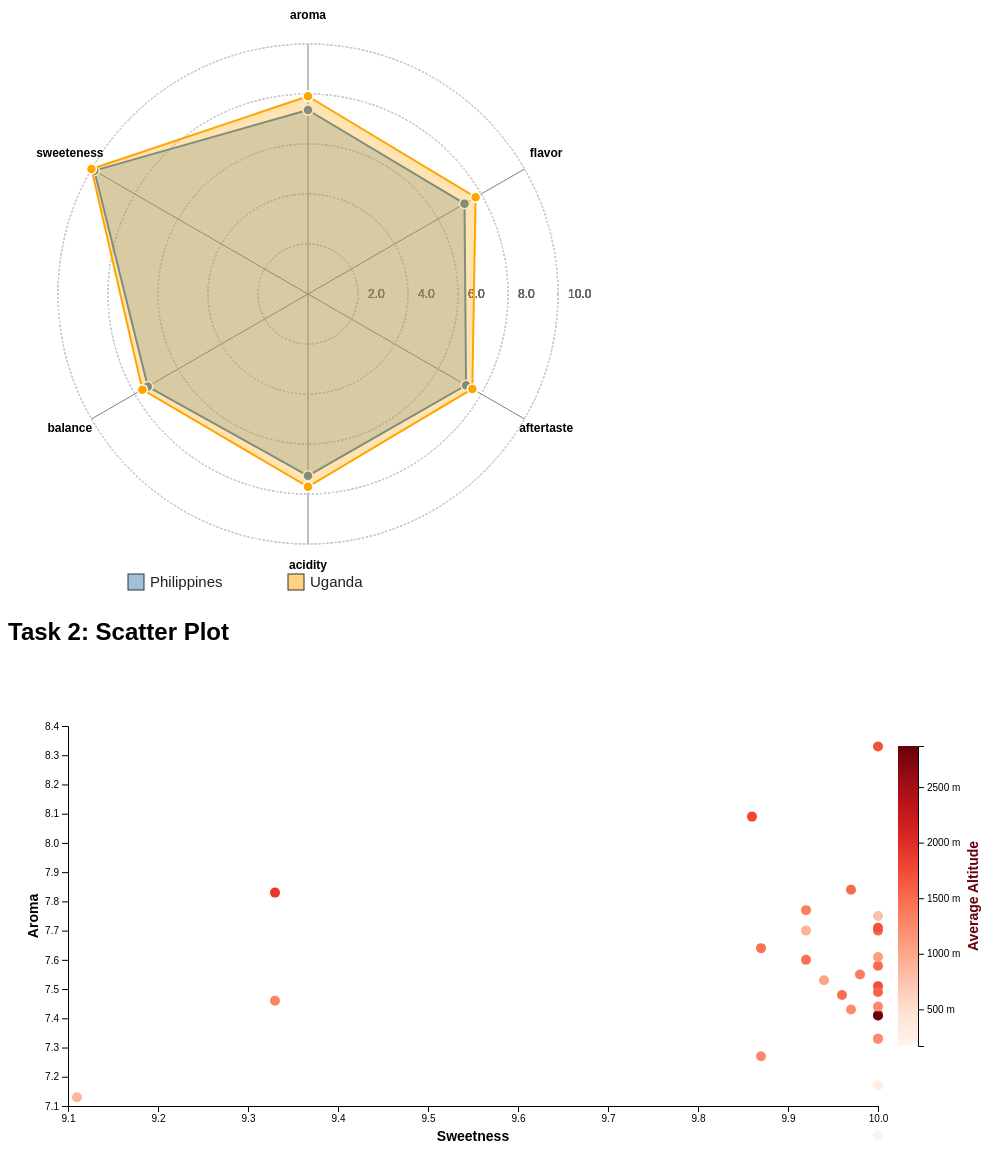
D3 v7 page, settled after 480 driven frames (8 s of simulated time); the page loaded 1 data file(s).


        d3.csv("coffee_country_statistics.csv").then(function (data) {
            console.log(data);
            let chosen_regions = ["Philippines", "Uganda"];
            let radarData = chosen_regions.map(country => {
                filtered_data = data.find(d => d["Country.of.Origin"] == country);
                return {
                    country: country,
                    aroma: +filtered_data["Aroma"],
                    flavor: +filtered_data["Flavor"],
                    aftertaste: +filtered_data["Aftertaste"],
                    acidity: +filtered_data["Acidity"],
                    balance: +filtered_data["Balance"],
                    sweeteness: +filtered_data["Sweetness"]
                };//chosen_regions.map(...)：对 chosen_regions 数组中的每个国家执行一次回调函数，返回一个新数组。
            });
            let dimensions = ["aroma", "flavor", "aftertaste", "acidity", "balance", "sweeteness"];
            let radarsvg = d3.select("#radar"),
                width = +radarsvg.attr("width"),
                height = +radarsvg.attr("height"),
                radius = Math.min(width, height) / 2 - 50;

            let g = radarsvg.append("g")
                .attr("transform", `translate(${width / 2},${height / 2})`);
            let angleSlice = Math.PI * 2 / dimensions.length;
            let rScale = d3.scaleLinear()
                .domain([0, 10])
                .range([0, radius]);

            dimensions.forEach((dim, i) => {
                let angle = i * angleSlice - Math.PI / 2;
                let lineX = rScale(10) * Math.cos(angle);
                let lineY = rScale(10) * Math.sin(angle);

                let levels = 5; // 圈数
                for (let i = 1; i <= levels; i++) {
                    g.append("circle")
                        .attr("cx", 0)
                        .attr("cy", 0)
                        .attr("r", radius * i / levels)
                        .attr("fill", "none")
                        .attr("stroke", "#ccc")
                        .attr("stroke-dasharray", "2,2");
                    g.append("text")
                        .attr("x", radius * i / levels + 10) // 稍微偏右，避免和圆重叠
                        .attr("y", 4)      // 垂直居中
                        .attr("font-size", "12px")
                        .attr("fill", "#666")
                        .text((10 * i / levels).toFixed(1)); // 假设最大值为10
                }

                g.append("line")
                    .attr("x1", 0)
                    .attr("y1", 0)
                    .attr("x2", lineX)
                    .attr("y2", lineY)
                    .attr("stroke", "gray")
                    .attr("stroke-width", 1);

                g.append("text")
                    .attr("x", lineX * 1.1)
                    .attr("y", lineY * 1.1)
                    .attr("text-anchor", "middle")
                    .attr("font-size", "12px")
                    .text(dim).attr("font-weight", "bold");


            });
            let radarLine = d3.lineRadial()
                .radius((d, i) => rScale(d.value))//i 是当前点的索引
                .angle((d, i) => i * angleSlice);

            radarData.forEach((d, idx) => {
                let values = dimensions.map(dim => ({ axis: dim, value: d[dim] }));
                values.push(values[0]);
                g.append("path")
                    .datum(values)
                    .attr("d", radarLine)
                    .attr("fill", idx === 0 ? "steelblue" : "orange")
                    .attr("fill-opacity", 0.3)
                    .attr("stroke", idx === 0 ? "steelblue" : "orange")
                    .attr("stroke-width", 2);
                values.forEach((point, i) => {
                    let angle = i * angleSlice - Math.PI / 2;
                    let r = rScale(point.value);
                    let x = r * Math.cos(angle);
                    let y = r * Math.sin(angle);
                    g.append("circle")
                        .attr("cx", x)
                        .attr("cy", y)
                        .attr("r", 5)
                        .attr("fill", idx === 0 ? "steelblue" : "orange")
                        .attr("stroke", "#fff")
                        .attr("stroke-width", 1.5);
                });

            });
            const legendColors = ["steelblue", "orange"];
            const legendNames = ["Philippines", "Uganda"];
            const legendY = 580; // 距离SVG顶部的像素
            const legendXStart = 120; // 起始x坐标
            const legendGap = 160; // 每个legend之间的间隔

            const legendGroup = radarsvg.append("g")
                .attr("id", "svg-legend");

            legendNames.forEach((name, i) => {
                let group = legendGroup.append("g")
                    .attr("transform", `translate(${legendXStart + i * legendGap}, ${legendY})`);
                group.append("rect")
                    .attr("width", 16)
                    .attr("height", 16)
                    .attr("fill", legendColors[i])
                    .attr("fill-opacity", 0.5)
                    .attr("stroke", "#333");
                group.append("text")
                    .attr("x", 22)
                    .attr("y", 13)
                    .text(name)
                    .attr("font-size", "15px")
                    .attr("fill", "#222");
            });


        }); // <-- Close the d3.csv().then(function (data) { ... });
    

        d3.csv("coffee_country_statistics.csv").then(function (data) {
            let scatterSvg = d3.select("#scatter"),
                sw = +scatterSvg.attr("width"),
                sh = +scatterSvg.attr("height"),
                margin = { top: 60, right: 130, bottom: 60, left: 60 },
                innerWidth = sw - margin.left - margin.right,
                innerHeight = sh - margin.top - margin.bottom;
            let g2 = scatterSvg.append("g")
                .attr("transform", `translate(${margin.left},${margin.top})`);

            let x = d3.scaleLinear()
                .domain(d3.extent(data, d => +d.Sweetness))
                .range([0, innerWidth]).nice();

            let y = d3.scaleLinear()
                .domain(d3.extent(data, d => +d.Aroma))
                .range([innerHeight, 0]).nice();

            let altitudeExtent = d3.extent(data, d => +d.altitude_mean_meters);
            let color = d3.scaleSequential(d3.interpolateReds)
                .domain(altitudeExtent)

            g2.append("g")
                .attr("transform", `translate(0,${innerHeight})`).call(d3.axisBottom(x));
            g2.append("g").call(d3.axisLeft(y));
            g2.append("text")
                .attr("x", innerWidth / 2)
                .attr("y", innerHeight + 35)
                .attr("text-anchor", "middle")
                .attr("font-size", "14px")
                .text("Sweetness").attr("font-weight", "bold");
            g2.append("text")
                .attr("transform", "rotate(-90)")
                .attr("x", -innerHeight / 2)
                .attr("y", -30)
                .attr("text-anchor", "middle")
                .attr("font-size", "14px")
                .text("Aroma").attr("font-weight", "bold");

            let tooltip = d3.select("body").append("div")
                .attr("class", "tooltip")
                .style("opacity", 0);

            g2.selectAll("circle")
                .data(data)
                .enter().append("circle")
                .attr("cx", d => x(+d.Sweetness))
                .attr("cy", d => y(+d.Acidity))
                .attr("r", 5)
                .attr("fill", d => color(+d.altitude_mean_meters))
                .on("mouseover", function (event, d) {
                    d3.select(this).attr("stroke", "#222")
                        .attr("stroke-width", 3); // 加粗边缘r
                    tooltip.transition().style("opacity", 0.7);
                    tooltip.html(
                        `<strong>Country:</strong> ${d["Country.of.Origin"]}<br>
                        <strong>Altitude:</strong> ${d.altitude_mean_meters}<br>
                        <strong>sweetness:</strong>${d.Sweetness}<br>
                        <strong>acidity:</strong>${d.Acidity}`
                    )
                        .style("left", (event.pageX + 10) + "px")
                        .style("top", (event.pageY - 20) + "px");

                })
                .on("mouseout", function () {
                    tooltip.transition().style("opacity", 0);
                    d3.select(this)
                        .attr("stroke", null)
                        .attr("stroke-width", null); // 恢复原样
                });

            let legend = g2.append("g").attr("transform", `translate(${innerWidth + 20},20)`)
            let legendScale = d3.scaleLinear().domain(altitudeExtent).range([300, 0]);
            let legendAxis = d3.axisRight(legendScale).ticks(5).tickFormat(d => d + " m");
            let gradient = scatterSvg.append("defs")
                .append("linearGradient")
                .attr("id", "legend-gradient")
                .attr("x1", "0%").attr("y1", "100%")
                .attr("x2", "0%").attr("y2", "0%");
            for (let i = 0; i <= 10; i++) {
                let t = i / 10;
                gradient.append("stop")
                    .attr("offset", `${t * 100}%`)
                    .attr("stop-color", color(altitudeExtent[0] * (1 - t) + altitudeExtent[1] * t));
            }
            legend.append("rect")
                .attr("width", 20)
                .attr("height", 300)
                .style("fill", "url(#legend-gradient)");

            legend.append("g")
                .attr("transform", "translate(20,0)")
                .call(legendAxis);
            // 添加色条标题
            legend.append("text")
                .attr("x", 80) // 色条右侧，20为色条宽度，45为右侧空隙
                .attr("y", 150) // 色条高度一半（垂直居中）
                .attr("text-anchor", "middle")
                .attr("font-size", "14px")
                .attr("fill", color(altitudeExtent[1]))
                .attr("transform", "rotate(-90,80,150)") // 以(45,150)为中心逆时针旋转90度
                .text("Average Altitude")
                .attr("font-weight", "bold");


        });

    

### data: coffee_country_statistics.csv
Country.of.Origin, Aroma, Flavor, Aftertaste, Acidity, Balance, Sweetness, altitude_low_meters, altitude_high_meters, altitude_mean_meters
Brazil, 7.58, 7.61, 7.46, 7.53, 7.55, 9.94, 1, 11000, 1016
Burundi, 7.42, 7.46, 7.25, 7.42, 7.42, 10, 1700, 1880, 1790
China, 7.65, 7.64, 7.5, 7.6, 7.56, 9.92, 1100, 1850, 1448
Colombia, 7.55, 7.55, 7.38, 7.51, 7.91, 10, 900, 5900, 1725
Costa Rica, 7.65, 7.51, 7.52, 7.55, 7.62, 9.98, 13, 1900, 1364
Cote d?Ivoire, 7.42, 7.25, 6.83, 7, 7.08, 10, 200, 200, 200
Ecuador, 7.5, 7.67, 7.58, 7.75, 7.83, 10, 800, 800, 800
El Salvador, 7.81, 7.83, 7.79, 7.77, 7.77, 9.92, 1200, 1500, 1350
Ethiopia, 7.98, 8.11, 7.97, 8.09, 8.04, 9.86, 1097, 2200, 1793
Guatemala, 7.63, 7.62, 7.53, 7.64, 7.66, 9.87, 1067, 1800, 1448
Haiti, 7.15, 7, 7.11, 7.13, 7.06, 9.11, 350, 1400, 883.4
Honduras, 7.42, 7.67, 7.17, 7.58, 7.5, 10, 1500, 1500, 1500
Indonesia, 7.67, 7.56, 7.41, 7.48, 7.51, 9.96, 1200, 3500, 1482
Japan, 7.75, 7.75, 7.75, 7.42, 7.83, 10, 170, 170, 170
Kenya, 7.78, 7.79, 7.71, 7.84, 7.8, 9.97, 1, 2200, 1502
Laos, 7.42, 7.5, 7.25, 7.33, 7.5, 10, 1250, 1250, 1250
Malawi, 7.57, 7.39, 7.26, 7.41, 7.37, 10, 990, 2500, 1404
Mauritius, 7.25, 7.25, 7.17, 7.17, 7.17, 10, 280, 280, 280
Mexico, 7.46, 7.38, 7.23, 7.43, 7.33, 9.97, 12, 1800, 1237
Myanmar, 7.3, 7.33, 7.12, 7.41, 7.13, 10, 914.4, 4287, 2870
Panama, 7.67, 7.62, 7.6, 7.7, 7.88, 10, 1100, 1680, 1515
Papua New Guinea, 8.33, 8.42, 7.83, 8.33, 8.25, 10, 1700, 1700, 1700
Peru, 7.54, 7.46, 7.25, 7.46, 7.66, 9.33, 900, 1500, 1300
Philippines, 7.36, 7.23, 7.3, 7.27, 7.4, 9.87, 1000, 1600, 1280
Rwanda, 7.83, 7.92, 7.75, 7.83, 7.75, 9.33, 1900, 1900, 1900
Tanzania, United Republic Of, 7.55, 7.43, 7.41, 7.49, 7.46, 10, 100, 2285, 1563
Thailand, 7.45, 7.51, 7.44, 7.61, 7.48, 10, 800, 1500, 1095
Uganda, 7.91, 7.74, 7.59, 7.71, 7.65, 10, 1400, 1950, 1689
United States, 7.76, 7.69, 7.54, 7.7, 7.69, 9.92, 426.7, 1707, 919.6
Vietnam, 7.48, 7.48, 7.3, 7.44, 7.55, 10, 1040, 1550, 1259
Zambia, 7.67, 7.08, 7.42, 7.33, 7.42, 10, 1000, 1500, 1250